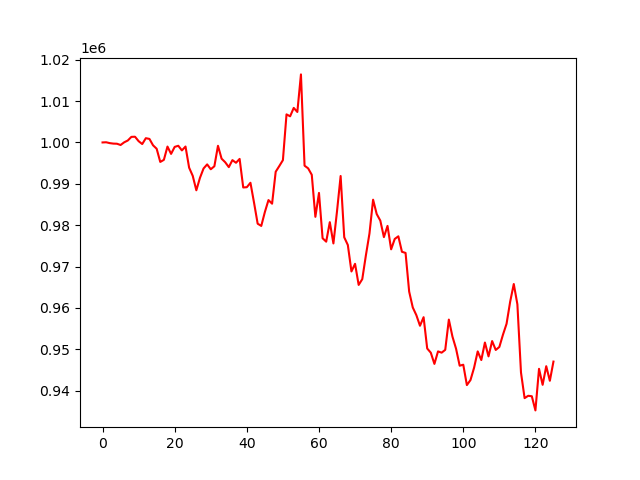

Source data for this figure (header and first rows):
, 0
0, 1000000
1, 1000042
2, 999834
3, 999718
4, 999686
5, 999380
6, 1000030
7, 1000470
8, 1001347
9, 1001383
10, 1000307
11, 999610
12, 1001026
13, 1000854
14, 999309
15, 998476
16, 995285
17, 995792
18, 999001
19, 997233
20, 998926
21, 999194
22, 998071
23, 999014
24, 993902
25, 991929
26, 988434
27, 991426
28, 993703
29, 994697
30, 993518
31, 994243
32, 999190
33, 996078
34, 995214
35, 994033
36, 995726
37, 995085
38, 996018
39, 989112
40, 989183
41, 990251
42, 985421
43, 980358
44, 979821
45, 983179
46, 986067
47, 985194
48, 992915
49, 994295
50, 995723
51, 1006781
52, 1006318
53, 1008346
54, 1007364
55, 1016448
56, 994384
57, 993733
58, 992180
59, 982018
... 66 more rows
